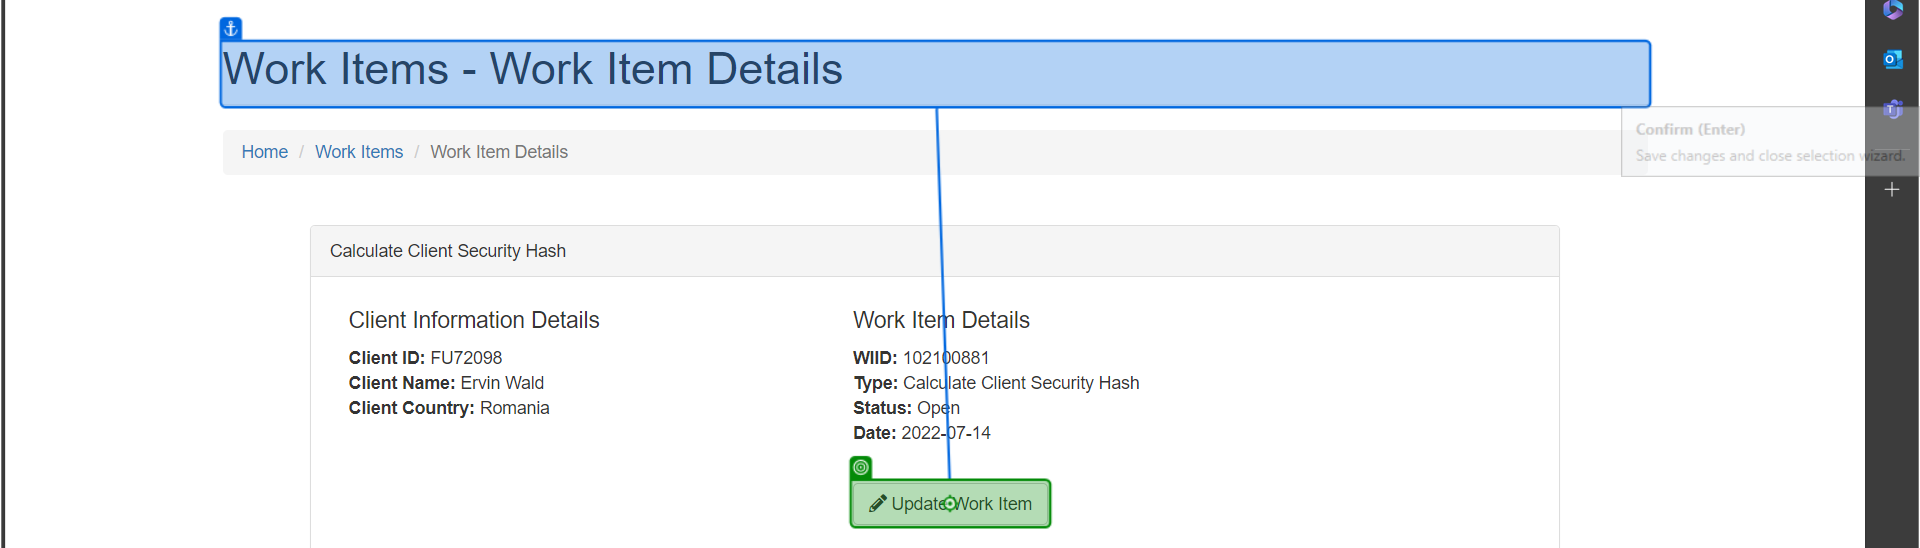
Workflow: ACME_UpdateWorkItem

Step 1: click on 'Update Work Item'

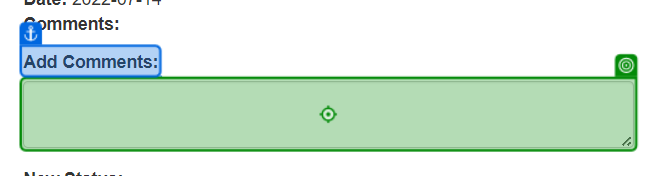
Step 2: type [in_HashCode]

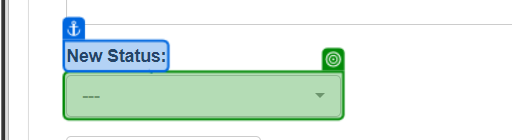
Step 3: select "Completed"

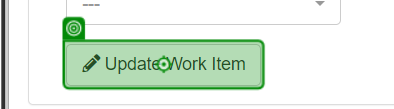
Step 4: click on 'Update Work Item'

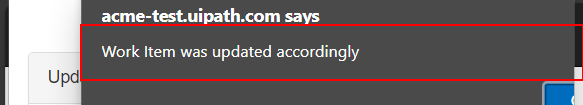
Step 5: find the pane 'Work Item was updated accordingly' in window 'ACME System 1 - Work - Microsoft Edge' (msedge.exe)